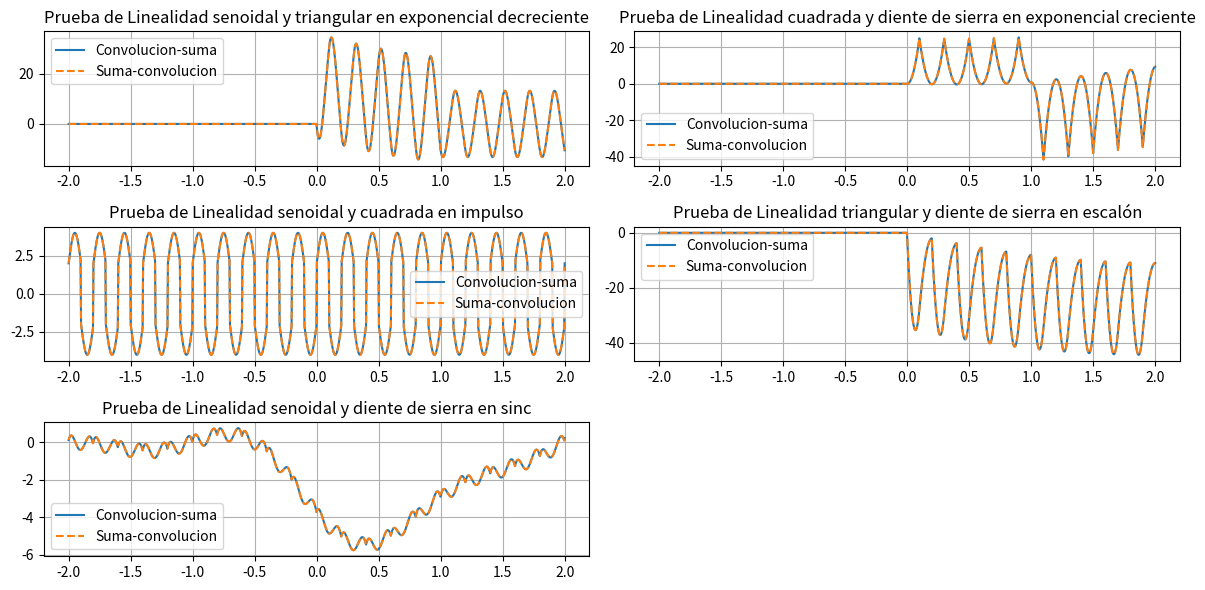

Python code for this plot:
import numpy as np
import matplotlib.pyplot as plt
from scipy import signal

# Parámetros
f = 5  # Frecuencia de la onda
Am = 1  # Amplitud de la onda
Ti = -2  # Tiempo inicial
Tf = 2  # Tiempo final
Nm = 1000  # Número de muestras
t = np.linspace(Ti, Tf, Nm)
a = 1  # Factor de proporcionalidad de función exponencial


# Ondas Periodicas
senoidal = Am * np.sin(2 * np.pi * f * t)
triangular = signal.sawtooth(2 * np.pi * f * t, 0.5)
cuadrada = Am * signal.square(2 * np.pi * f * t)
diente_sierra = Am * signal.sawtooth(2 * np.pi * f * t)

# Ondas A-periodicas
exp_decreciente = np.exp(-a * t) * ((np.heaviside(t, 1)) - (np.heaviside(t - 1, 1)))
exp_creciente = np.exp(a*t) * ((np.heaviside(t, 1)) - (np.heaviside(t-1, 1)))

cero = np.argmin(np.abs(t- 0))
impulso = np.zeros_like(t)
impulso[cero] = 1

escalon = np.heaviside(t, 1)

x = np.linspace(-10, 10, 1000)
sinc = np.sinc(x / np.pi)  


C = 2  # Factores de proporcionalidad
combinacion0 = C * senoidal + C * triangular
combinacion1 = C * cuadrada + C * diente_sierra
combinacion2 = C * senoidal + C * cuadrada
combinacion3 = C * triangular + C * diente_sierra
combinacion4 = C * senoidal + C * diente_sierra

# Convolución de la suma de señales 
conv_combinacion0 = np.convolve(combinacion0, exp_decreciente, mode='full')[:len(t)]
conv_combinacion1 = np.convolve(combinacion1, exp_creciente, mode='full')[:len(t)]
conv_combinacion2 = np.convolve(combinacion2, impulso, mode='same')
conv_combinacion3 = np.convolve(combinacion3, escalon, mode='full')[:len(t)]
conv_combinacion4 = np.convolve(combinacion4, sinc, mode='full')[:len(t)]


# Convoluciones individuales de cada señal
conv_seno0 = np.convolve(senoidal, exp_decreciente, mode='full')[:len(t)]
conv_triangular0 = np.convolve(triangular, exp_decreciente, mode='full')[:len(t)]

conv_cuadrada1 = np.convolve(cuadrada, exp_creciente, mode='full')[:len(t)]
conv_diente_sierra1 = np.convolve(diente_sierra, exp_creciente, mode='full')[:len(t)]

conv_seno2 = np.convolve(senoidal, impulso, mode='same')
conv_cuadrada2 = np.convolve(cuadrada, impulso, mode='same')

conv_triangular3 = np.convolve(triangular, escalon, mode='full')[:len(t)]
conv_diente_sierra3 = np.convolve(diente_sierra, escalon, mode='full')[:len(t)]

conv_seno4 = np.convolve(senoidal, sinc, mode='full')[:len(t)]
conv_diente_sierra4 = np.convolve(diente_sierra, sinc, mode='full')[:len(t)]


# Combinación lineal de las convoluciones individuales
conv_linealidad0 = C * conv_seno0 + C * conv_triangular0
conv_linealidad1 = C * conv_cuadrada1 + C * conv_diente_sierra1
conv_linealidad2 = C * conv_seno2 + C * conv_cuadrada2
conv_linealidad3 = C * conv_triangular3 + C * conv_diente_sierra3
conv_linealidad4 = C * conv_seno4 + C * conv_diente_sierra4

# Graficos
plt.figure(figsize=(12, 6))

plt.subplot(3, 2, 1)
plt.plot(t, conv_linealidad0, label='Convolucion-suma')
plt.plot(t, conv_combinacion0, '--', label='Suma-convolucion')
plt.title(f'Prueba de Linealidad senoidal y triangular en exponencial decreciente')
plt.grid(True)
plt.legend()

plt.subplot(3, 2, 2)
plt.plot(t, conv_linealidad1, label='Convolucion-suma')
plt.plot(t, conv_combinacion1, '--', label='Suma-convolucion')
plt.title(f'Prueba de Linealidad cuadrada y diente de sierra en exponencial creciente')
plt.grid(True)
plt.legend()

plt.subplot(3, 2, 3)
plt.plot(t, conv_linealidad2, label='Convolucion-suma')
plt.plot(t, conv_combinacion2, '--', label='Suma-convolucion')
plt.title(f'Prueba de Linealidad senoidal y cuadrada en impulso')
plt.grid(True)
plt.legend()

plt.subplot(3, 2, 4)
plt.plot(t, conv_linealidad3, label='Convolucion-suma')
plt.plot(t, conv_combinacion3, '--', label='Suma-convolucion')
plt.title(f'Prueba de Linealidad triangular y diente de sierra en escalón')
plt.grid(True)
plt.legend()

plt.subplot(3, 2, 5)
plt.plot(t, conv_linealidad4, label='Convolucion-suma')
plt.plot(t, conv_combinacion4, '--', label='Suma-convolucion')
plt.title(f'Prueba de Linealidad senoidal y diente de sierra en sinc')
plt.grid(True)
plt.legend()





plt.tight_layout()
plt.show()

